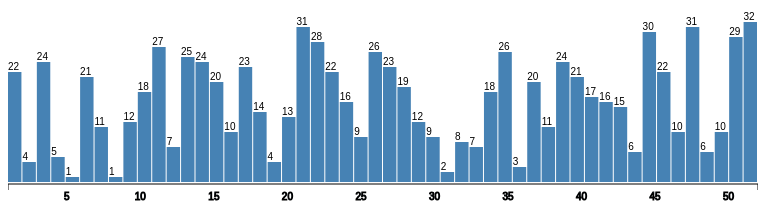
D3 v3 page, settled after 360 driven frames (6 s of simulated time); the page loaded 1 data file(s).



//begin script
d3.csv("DiscountCodebyWeek.csv", function (data) {
              discountData =  data.map(function (d) {
                 return +d.DiscountCode*5;});
              weekData =  data.map(function (d) {
                 return +d.WeekInYear; });
            
     var w= 750;
     var h = 200;
     var padding = 20;
     var barChartIncrements = 1;

     var svg = d3.select("body")
              .append("svg")
              .attr("width", w)
              .attr("height", h)
              .style("fill", "steelblue")
              
    svg.selectAll("rect")
        .data(discountData)
        .enter()
        .append("rect")
        .attr("x", function(d, i) {
          return i * (w / discountData.length);
          })
        .attr("y",function(d){
          return h-d - padding-2;})
        .attr("width", w / discountData.length - barChartIncrements)
        .attr("height", function(d) {
          return d;
          });         
 
//inserting text   
svg.selectAll("text")
        .data(discountData)
          .enter()
          .append("text")
          .text(function(d) {
              return d/5;
          })
          .attr("x", function(d, i) {
        return i * (w / discountData.length);
    })
          .attr("y", function(d) {
        return h - d -padding -4; 
    })
          .attr("font-size", "10px")
          .attr("text-anchor", "left")
          .style("fill", "black");
	
	
//inserting scale
	var xScale = d3.scale.linear()
    		.range([0,w])
    		.domain([1,d3.max(weekData)]);
    var xAxis = d3.svg.axis()
    			.scale(xScale)
    			.orient("bottom");
    	svg.append("g")
    		.attr("transform", "translate(0,"+(h-padding)+")")
    		.attr("class", "axis")
    		.call(xAxis);
    //close script		
    });






### data: DiscountCodebyWeek.csv
Index, WeekInYear, DiscountCode
1, 1, 22
2, 2, 4
3, 3, 24
4, 4, 5
5, 5, 1
6, 6, 21
7, 7, 11
8, 8, 1
9, 9, 12
10, 10, 18
11, 11, 27
12, 12, 7
13, 13, 25
14, 14, 24
15, 15, 20
16, 16, 10
17, 17, 23
18, 18, 14
19, 19, 4
20, 20, 13
21, 21, 31
22, 22, 28
23, 23, 22
24, 24, 16
25, 25, 9
26, 26, 26
27, 27, 23
28, 28, 19
29, 29, 12
30, 30, 9
31, 31, 2
32, 32, 8
33, 33, 7
34, 34, 18
35, 35, 26
36, 36, 3
37, 37, 20
38, 38, 11
39, 39, 24
40, 40, 21
41, 41, 17
42, 42, 16
43, 43, 15
44, 44, 6
45, 45, 30
46, 46, 22
47, 47, 10
48, 48, 31
49, 49, 6
50, 50, 10
51, 51, 29
52, 52, 32